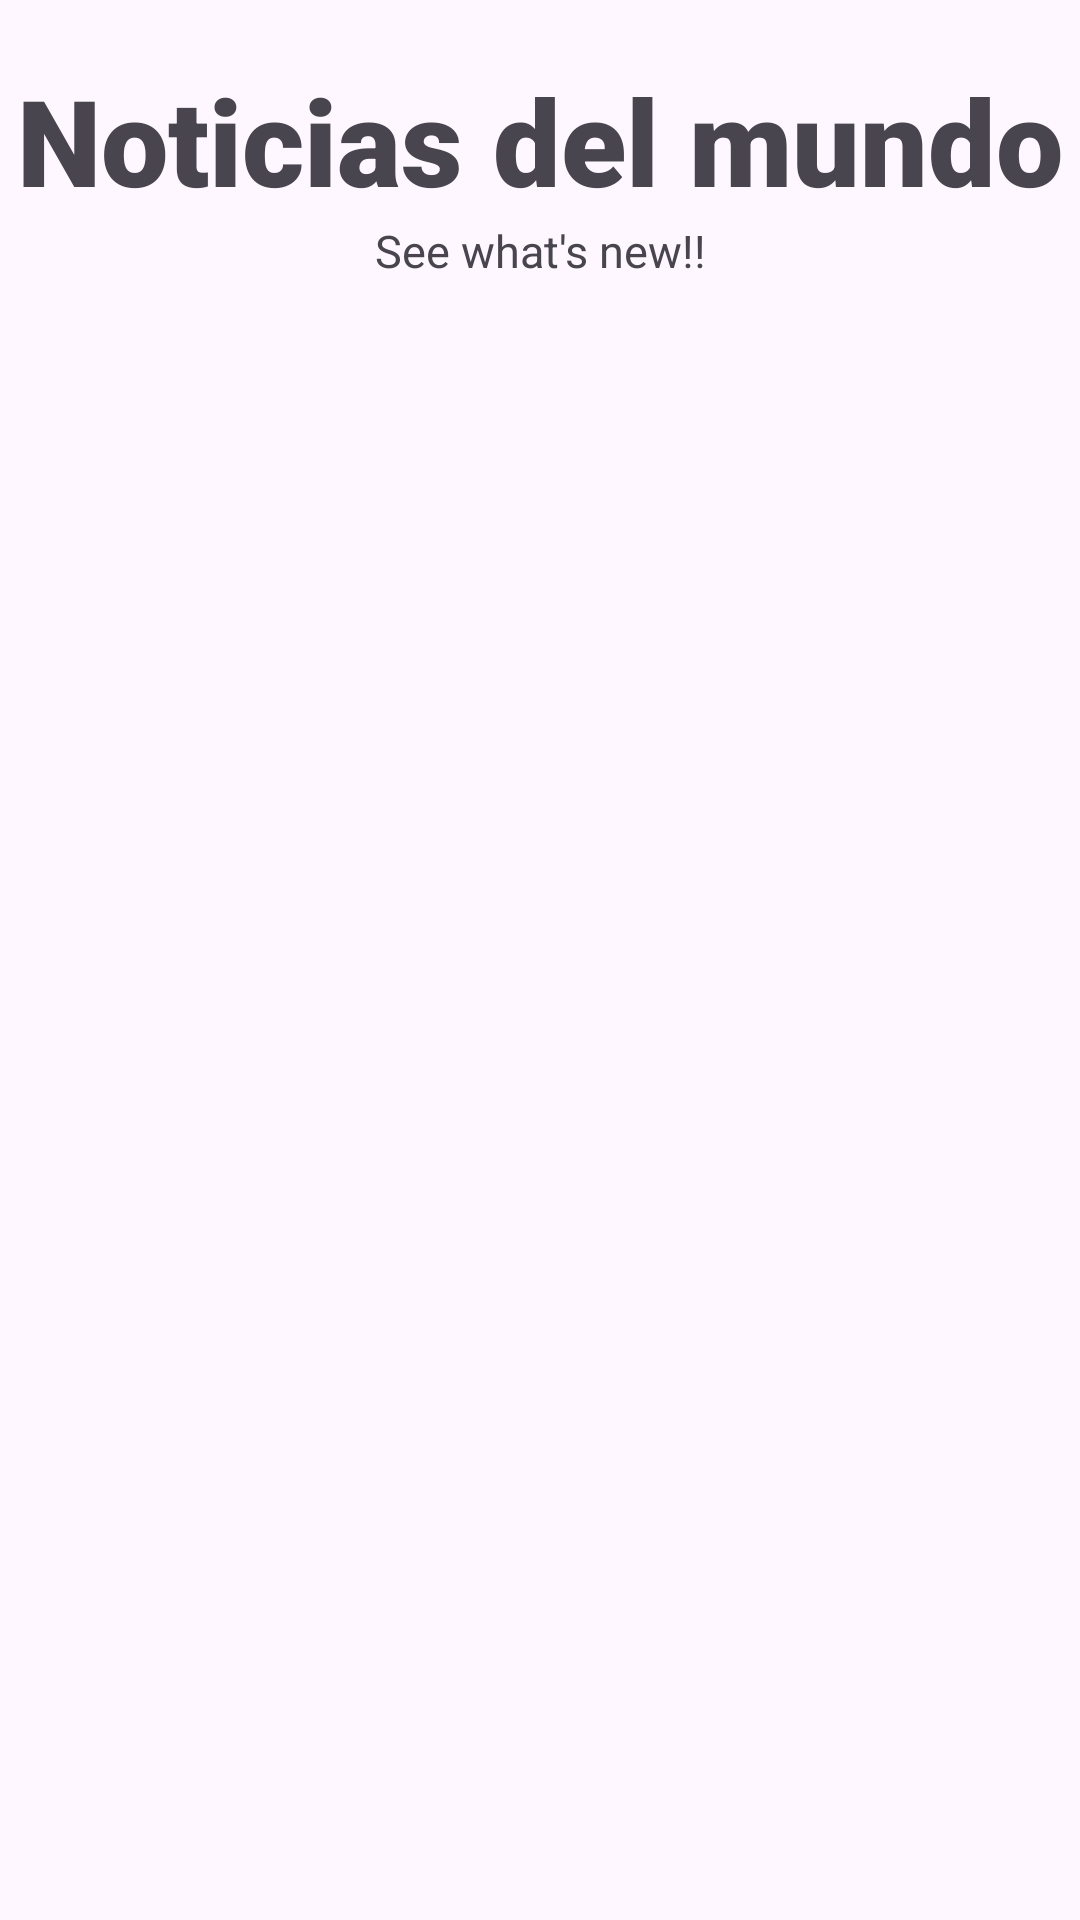

This screen was rendered from an Android layout file. Write that file and the resources it references.
<!-- AndroidManifest.xml: application theme Theme.FrangmentQuiz -->
<!-- res/layout/fragment_news.xml -->
<?xml version="1.0" encoding="utf-8"?>
<FrameLayout xmlns:android="http://schemas.android.com/apk/res/android"
    xmlns:tools="http://schemas.android.com/tools"
    android:layout_width="match_parent"
    android:layout_height="match_parent"
    android:orientation="vertical"
    tools:context=".NewsFragment">


    <LinearLayout
        android:layout_marginTop="20dp"
        android:layout_width="match_parent"
        android:layout_height="match_parent"
        android:orientation="vertical">

        <TextView
            android:layout_width="match_parent"
            android:layout_height="wrap_content"
            android:text="Noticias del mundo"
            android:textAlignment="center"
            android:fontFamily="sans-serif-black"
            android:textSize="40dp"
            />
        <TextView
            android:layout_width="match_parent"
            android:layout_height="wrap_content"
            android:textAlignment="center"
            android:textSize="15dp"
            android:text="See what's new!!" />

        <androidx.recyclerview.widget.RecyclerView
            android:id="@+id/rcv_news"
            android:layout_width="match_parent"
            android:layout_height="match_parent"
            android:layout_margin="15dp"
            />



    </LinearLayout>

</FrameLayout>
<!-- resources referenced by this layout -->
<resources>
  <style name="Theme.FrangmentQuiz" parent="Base.Theme.FrangmentQuiz" />
  <style name="Base.Theme.FrangmentQuiz" parent="Theme.Material3.DayNight.NoActionBar">
          
          
      </style>
</resources>
